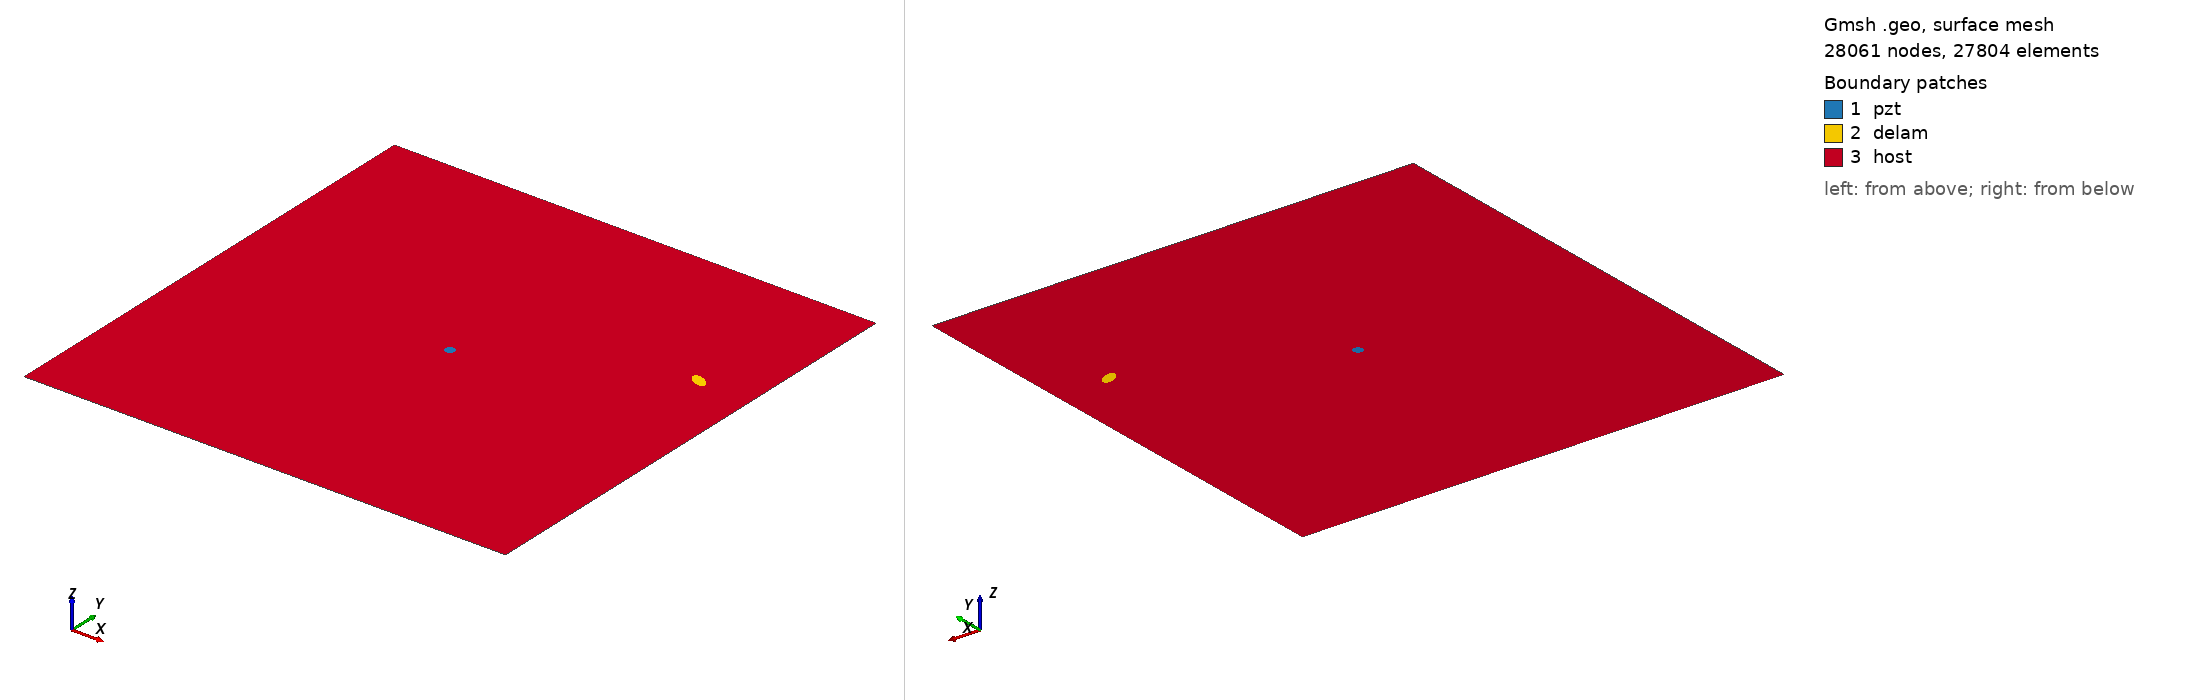

Gmsh geometry script, surface-meshed: 28061 nodes, 27804 surface elements. Boundary patches (legend numbers): 1 pzt, 2 delam, 3 host. Left view from above one corner, right view from below the opposite corner. Legend entries are the model's physical surfaces. The drawing asked Gmsh for element sizes between 1% and 20% of the model's largest extent; the script's own settings can give other sizes.

=== m_158_delam1_position_no_69_a_10mm_b_5mm_angle_150.geo (drawn) ===
SetFactory("OpenCASCADE");
L=0.500000; 
W=0.500000; 
a=0.010000; 
b=0.005000; 
x=0.444444; 
y=0.333333; 
alpha=0.833333 *Pi; 
r=0.005000; 
xpzt=0.250000; 
ypzt=0.250000; 
//+
Point(1) = {0, 0, 0, 1.0};
//+
Point(2) = {L, 0, 0, 1.0};
//+
Point(3) = {L, W, 0, 1.0};
//+
Point(4) = {0, W, 0, 1.0};
//+
Line(1) = {1, 2};
//+
Line(2) = {2, 3};
//+
Line(3) = {3, 4};
//+
Line(4) = {4, 1};
//+
Circle(5) = {xpzt, ypzt, -0, r, 0, 2*Pi};
//+
Ellipse(6) = {x, y, -0, a, b, 0, 2*Pi};
//+
Rotate {{0, 0, 1}, {x, y, 0}, alpha} {
  Curve{6}; 
}
//+
Curve Loop(1) = {4, 1, 2, 3};
//+
Curve Loop(2) = {6};
//+
Curve Loop(3) = {5};
//+
Curve Loop(4) = {6};
//+
Curve Loop(5) = {5};
//+
Plane Surface(1) = {5};
//+
Plane Surface(2) = {4};
//+
Plane Surface(3) = {1, 2, 3};
//+
Point(9) = {xpzt, ypzt, 0, 1.0};
//+
Point{9} In Surface {1};// mesh node at centre of pzt
//+
Physical Surface("pzt") = {1};
//+
Physical Surface("delam") = {2};
//+
Physical Surface("host") = {3};

Mesh.Algorithm = 6; // Frontal
Mesh.CharacteristicLengthFactor = 0.080000;
Mesh.CharacteristicLengthMin = 0.001000;
Mesh.CharacteristicLengthMax = 0.200000;
Mesh.RecombineAll = 1; // Apply recombination algorithm
Mesh.SubdivisionAlgorithm = 1; // 1: all quadrangles
Mesh.Smoothing = 1;
